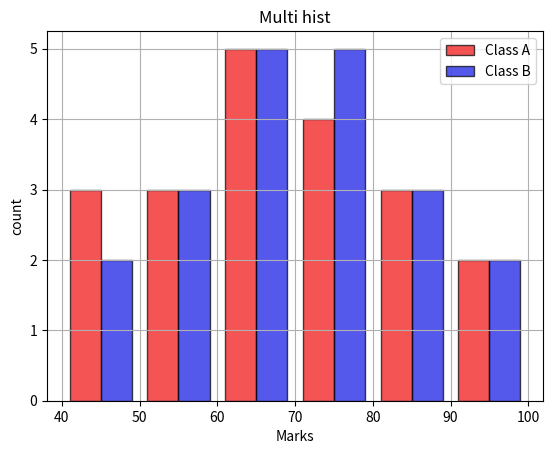

Write Python code to recreate this figure.
import matplotlib.pyplot as plt

classA = [45, 55, 67, 72, 88, 90, 45, 53, 61, 77, 
          85, 92, 73, 68, 81, 76, 62, 59, 47, 66]

classB = [50, 60, 70, 82, 89, 95, 48, 52, 63, 75,
          84, 91, 71, 69, 79, 73, 65, 58, 49, 67]

bins = [40, 50, 60, 70, 80, 90, 100]

plt.hist([classA,classB],bins=bins,color=["#F20B0B","#0B13E3"],edgecolor="#000000",
         alpha=0.7,label=["Class A","Class B"],histtype="bar",stacked=False)
plt.legend()
plt.xlabel("Marks")
plt.ylabel("count")
plt.title("Multi hist")
plt.grid()
plt.show()
